Run: headless pygame with SDL's dummy video driver; simulated clock (each Clock.tick advances the game by its frame time, no real sleeping); random seed 0; keys injected as events and as key.get_pressed() state; no mouse input.
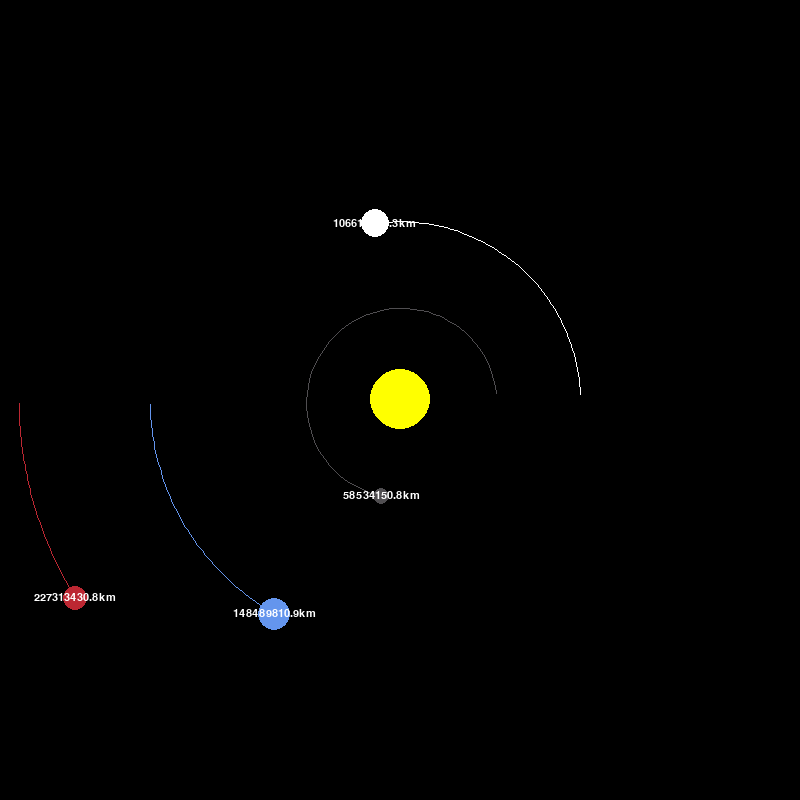
Frame 1 of 4 · flips 1–60 · no input
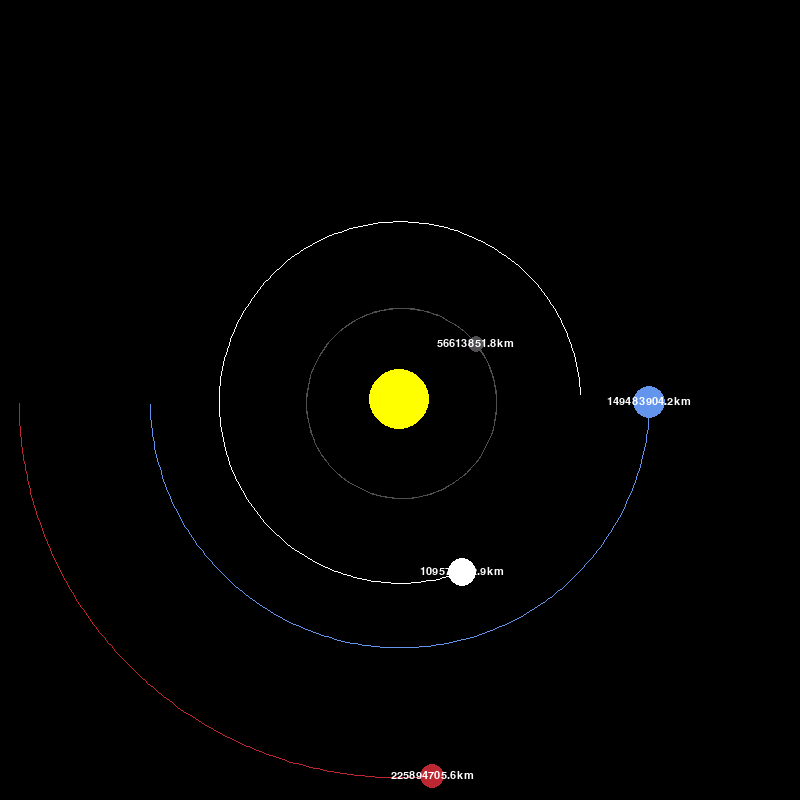
Frame 2 of 4 · flips 61–180 · tapped SPACE, RETURN · held RIGHT (→), D
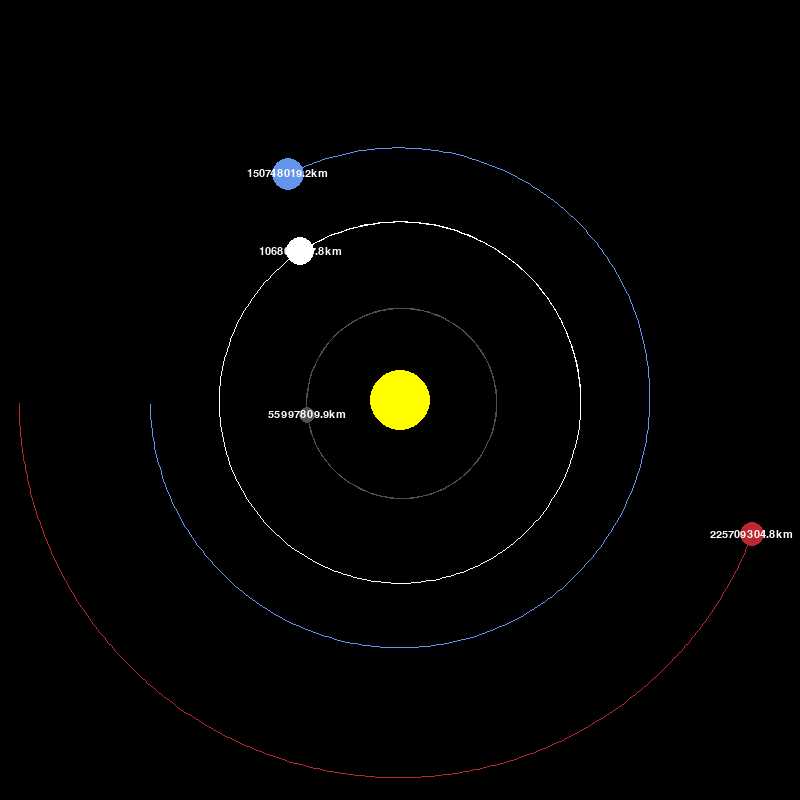
Frame 3 of 4 · flips 181–300 · held DOWN (↓), S
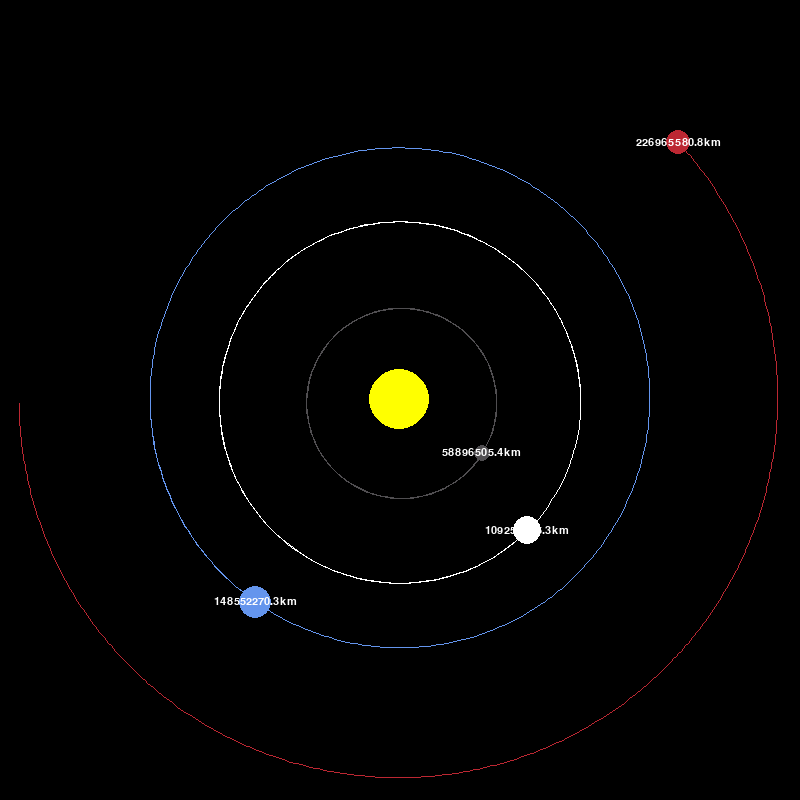
Frame 4 of 4 · flips 301–420 · held LEFT (←), A, UP (↑), W

The pygame program that drew these frames:

import pygame
import math
pygame.init()

WIDTH, HEIGHT = 800, 800
WIN = pygame.display.set_mode((WIDTH, HEIGHT))
pygame.display.set_caption("Planet Simulation")
white = (255, 255, 255)
yellow = (255, 255, 0)
blue = (100, 149, 237)
red = (188, 39, 50)
gray = (80, 78, 81)

font = pygame.font.SysFont("comicsans", 16)


def main():
    run = True
    clk = pygame.time.Clock()

    # sun is not a planet but whatever, kutleyi wiki'den caldim
    sun = Planet(0, 0, 30, yellow, 1.98892 * 10**30)
    sun.sun = True
    # bi y degeri baslangic velocity olarak verilmeli yoksa dumduz gunese dogru gidip ekrandan cikiolar ne alaka yani?
    earth = Planet(-1 * Planet.AU, 0, 16, blue, 5.9742 * 10**24)
    earth.y_vel = 29.783 * 1000  # km cinsindendi metre yapiyoz, m/s seklinde
    mars = Planet(-1.524 * Planet.AU, 0, 12, red, 6.39 * 10**23)
    mars.y_vel = 24.077 * 1000
    mercury = Planet(0.387 * Planet.AU, 0, 8, gray, 0.330 * 10**24)
    mercury.y_vel = -47.4 * 1000
    venus = Planet(0.723 * Planet.AU, 1, 14, white, 4.8685 * 10**24)
    venus.y_vel = -35.02 * 1000
    planets = [sun, earth, mars, mercury, venus]

    while run:
        clk.tick(60)
        WIN.fill((0, 0, 0))
        for event in pygame.event.get():
            if event.type == pygame.QUIT:
                run = False
        for planet in planets:
            planet.update_position(planets)
            planet.draw(WIN)
        pygame.display.update()
    pygame.quit()


class Planet:
    # astronomical units, 149 milyon km ama metre cinsinden
    AU = (149.6e6 * 1000)
    # gravitational constant, yerçekimi sabiti
    G = 6.67428e-11
    # olcek, 150 milyon kilometreyi 800x800 ekranina nasil sigdirayim ??
    SCALE = 250/AU  # 1AU = 100 px
    # izlemek istedigin zamani hizlandiran sabit
    # 1 gune denk geliyor, YORUNGEYI DAHA IYI ANLAMAK ICIN ZAMAN SABITINI 1800*24 yapabilirsin
    TIMESTEP = 3600*24

    def __init__(self, x, y, radius, color, mass):
        self.x = x
        self.y = y
        self.radius = radius
        self.color = color
        self.mass = mass

        self.orbit = []
        self.sun = False
        self.distance_to_sun = 0

        self.x_vel = 0
        self.y_vel = 0

    def draw(self, win):
        x = self.x * self.SCALE + (WIDTH / 2)
        y = self.y * self.SCALE + (HEIGHT / 2)

        if len(self.orbit) > 2:
            # yorunuge cizimi icin eski posizyonnu tutuyoz ve ekranda cizgi halinde yeni pozisyon ile birlestiriyoz boylece yorunge goruntusu olusuyor
            updated_points = []
            for point in self.orbit:
                x, y = point
                x = x * self.SCALE + WIDTH / 2
                y = y * self.SCALE + HEIGHT / 2
                updated_points.append((x, y))
            pygame.draw.lines(WIN, self.color, False, updated_points)

        pygame.draw.circle(WIN, self.color, (x, y), self.radius)
        if not self.sun:
            distance_text = font.render(
                f"{round(self.distance_to_sun/1000, 1)}km", 1, white)
            WIN.blit(distance_text, (x - distance_text.get_width() /
                                     2, y - distance_text.get_height()/2))

    def attraction(self, other):
        other_x, other_y = other.x, other.y
        distance_x = other_x - self.x
        distance_y = other_y - self.y
        distance = math.sqrt(distance_x ** 2 + distance_y ** 2)
        if other.sun:
            self.distance_to_sun = distance
        force = self.G * ((self.mass * other.mass) /
                          distance**2)  # f bulma islemi. sslere bak orda acikliom

        # arc tan islemi. sslere bak acikliom orda
        angle = math.atan2(distance_y, distance_x)
        force_x = math.cos(angle) * force
        force_y = math.sin(angle) * force
        return force_x, force_y

    def update_position(self, planets):
        total_fx = total_fy = 0  # diger gezegenlerin de etkisini hesapliyoz
        for planet in planets:
            if self == planet:
                continue
            fx, fy = self.attraction(planet)
            total_fx += fx
            total_fy += fy

        # f = ma amk bunu bilmiyosan liseye geri don
        self.x_vel += total_fx / self.mass * self.TIMESTEP
        self.y_vel += total_fy / self.mass * self.TIMESTEP
        self.x += self.x_vel * self.TIMESTEP
        self.y += self.y_vel * self.TIMESTEP
        self.orbit.append((self.x, self.y))


main()
